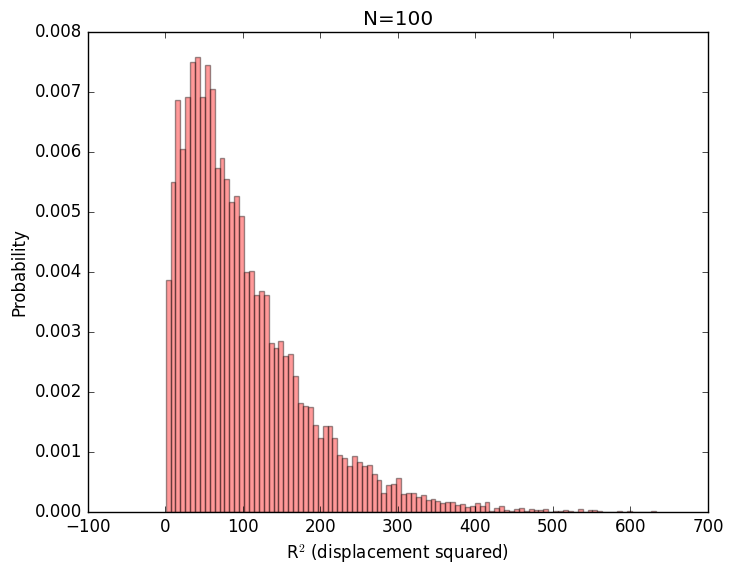

The script that saved this image:
import math
import matplotlib.pyplot as plt
import numpy as np
import matplotlib.style
import matplotlib as mpl
import random
import pylab
from random import gauss
from random import seed
import seaborn as sns
mpl.style.use('classic')

# written by Maria Galloway-Sprietsma
# [redacted]
# This code is a random walk calculation. It first creates random steps in 3D (x, y, z), sums them, squares them,
# and then runs through this 10,000 times to get a series of displacement vectors (R^2). These values are plotted
# in a histogram below. 
# To run code, use "python 426proj1.py" in a terminal with Python 3.7-3.8 installed 

def RandomWalk():
    N = 100 # number of steps
    def summation(): # this function sums the 3D vector for the histogram
        x = np.random.uniform(-1, 1, size=(N, 1))   # x direction
        xs = np.sum(x)                              # sum in x direction
        y = np.random.uniform(-1, 1, size=(N, 1))   # y direction
        ys = np.sum(y)                              # sum in y direction
        z = np.random.uniform(-1, 1, size=(N, 1))   # z direction
        zs = np.sum(z)                              # sum in z direction
        v = np.dstack([xs, ys, zs])                 # create a 3D vector with x, y, z values
        n = v / np.sqrt(np.sum(v**2))               # checking normalization
        #R = np.sum(v)
        #R = np.sqrt(np.sum(v**2))
        R = np.square(np.sqrt(np.sum(v**2))) # calculation of R^2   
        return R
    R_list = []
    for i in range(10000): # repeating the summation 10,000 times and appending that to a list
        R_list.append(summation())
    #R_avg = np.average((np.square(R_list)))
    R_avg = np.average(R_list) # this is the average value of R^2
    print("The average R^2 value is:", R_avg)
    #print(R2_list)

    fig, ax = plt.subplots()
    num_bins = 1000
    #n, bins, patches = plt.hist(R_list, num_bins, facecolor='red', alpha=0.5) # alternative histogram
    sns.distplot(R_list, bins=100, norm_hist=True, fit=None, kde=False, color='red') # histogram with normalized probability values
    ax.set(xlabel=r"R$^2$ (displacement squared)", ylabel='Probability', title="N=100")
    ax.set_xlim(left=-100)
    plt.show()
    #plt.savefig('2N1000.png', dpi=600) # saving figure
RandomWalk()

